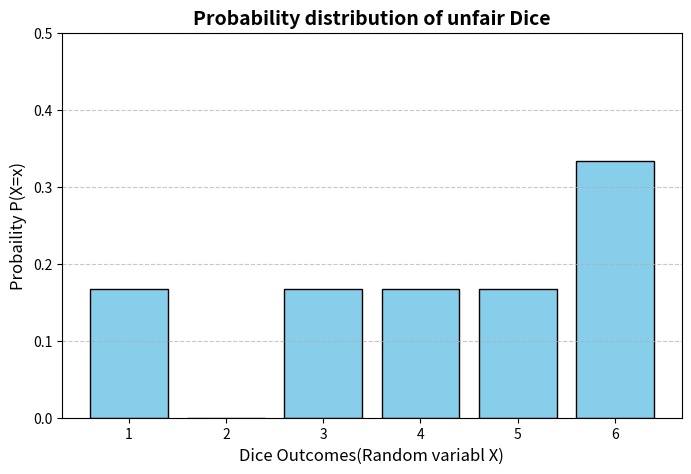

Source code (Python):
import matplotlib.pyplot as plt
from collections import Counter

outcomes=[1,3,4,5,6,6]
total_outcomes=len(outcomes)
counts=Counter(outcomes)
# this will build the dictionary mentioning the frequency of each of the value:

probability_distribution={x:count/total_outcomes for x, count in counts.items()}

print("Probability distribution for the random variable X(unfair dice) is: ")
for x in range(1,7):
    prob=probability_distribution.get(x,0.0)
    print(f"The probability P(X={x}) is {prob:.2f}")

# prob greater P(X>5)
prob_greater_equal_5=probability_distribution.get(5,0.0)+probability_distribution.get(6,0.0)
print(f"\n P(X>=5) is equal to {prob_greater_equal_5:.2f}")

x_values=range(1,7)
y_values=[probability_distribution.get(x,0.0) for x in x_values]

plt.figure(figsize=(8,5))

plt.bar(x_values,y_values,color='skyblue',edgecolor='black')

plt.xlabel("Dice Outcomes(Random variabl X)",fontsize=12)
plt.ylabel("Probaility P(X=x)",fontsize=12)
plt.title("Probability distribution of unfair Dice",fontsize=14,fontweight='bold')

plt.ylim(0,0.5)
plt.grid(axis='y',linestyle='--',alpha=0.7)

plt.show()
